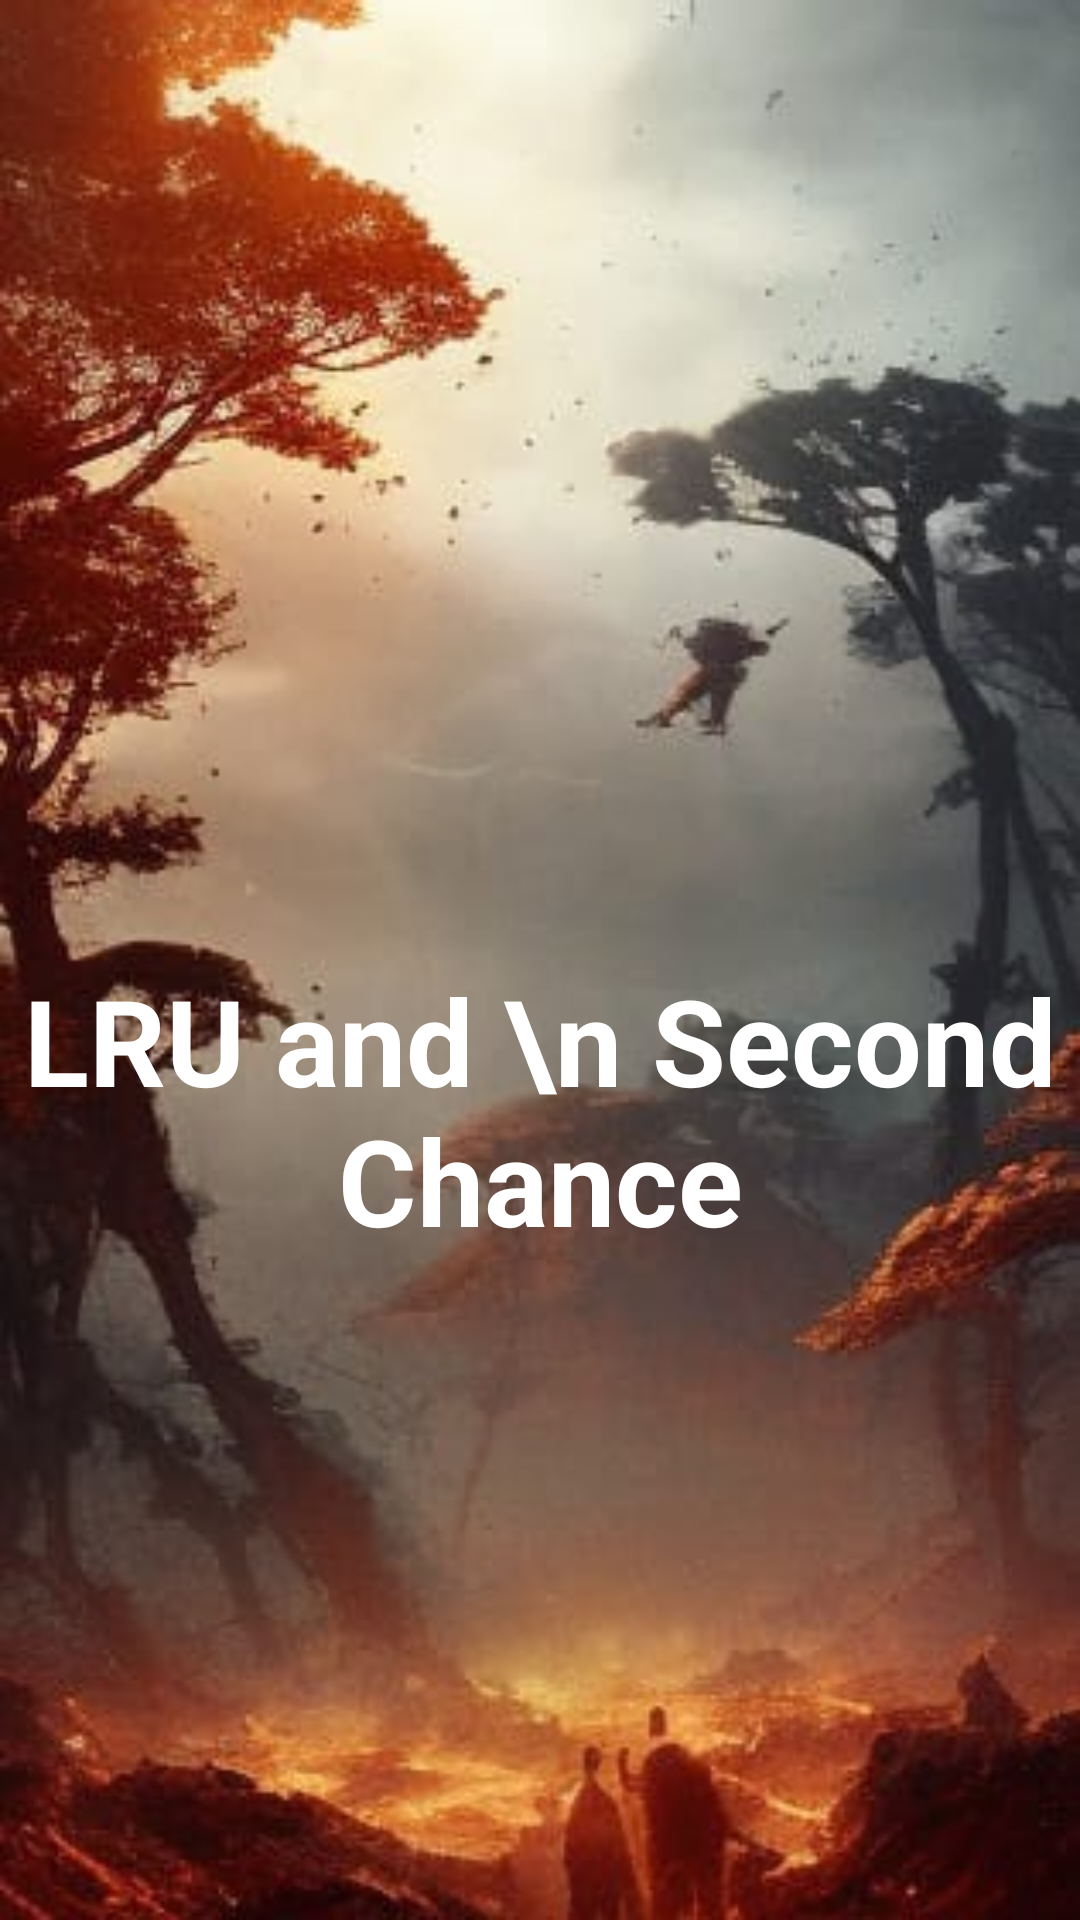

Produce the Android XML layout that renders to this screen, including the resource entries it uses.
<!-- AndroidManifest.xml: application theme Theme.Lru -->
<!-- res/layout/activity_splash.xml -->
<?xml version="1.0" encoding="utf-8"?>
<RelativeLayout xmlns:android="http://schemas.android.com/apk/res/android"
    xmlns:app="http://schemas.android.com/apk/res-auto"
    xmlns:tools="http://schemas.android.com/tools"
    android:layout_width="match_parent"
    android:layout_height="match_parent"
    android:background="@drawable/img_1"
    tools:context=".Splash">


    <ImageView
        android:id="@+id/imgAppIcon"
        android:layout_width="150dp"
        android:layout_height="150dp"
        android:layout_centerHorizontal="true"
        android:layout_marginTop="160dp"
        android:contentDescription="appLogo"
        android:padding="5dp"
        android:src="@drawable/img" />

    <TextView
        android:id="@+id/txtFoodLander"
        android:layout_width="match_parent"
        android:layout_height="wrap_content"
        android:layout_below="@id/imgAppIcon"
        android:layout_marginTop="5dp"
        android:layout_centerHorizontal="true"


        android:padding="5dp"

        android:text="LRU and \n Second Chance"
        android:textAlignment="center"
        android:textAppearance="@style/TextAppearance.AppCompat.Display1"
        android:textColor="@color/white"
        android:textSize="40sp"
        android:textStyle="bold" />

</RelativeLayout>
<!-- resources referenced by this layout -->
<resources>
  <!-- drawable img_1: png bitmap (drawable, 296324 bytes) -->
  <style name="Theme.Lru" parent="Theme.MaterialComponents.DayNight.NoActionBar">
          
          <item name="colorPrimary">@color/purple_500</item>
          <item name="colorPrimaryVariant">@color/purple_700</item>
          <item name="colorOnPrimary">@color/white</item>
          <item name="android:textColorPrimary">#000000</item>
  
  
          
          <item name="colorSecondary">@color/teal_200</item>
          <item name="colorSecondaryVariant">@color/teal_700</item>
          <item name="colorOnSecondary">@color/black</item>
          
          <item name="android:statusBarColor" tools:targetApi="21">?attr/colorPrimaryVariant</item>
          
      </style>
  <!-- not gathered from this repository: default colours our renderer supplied (Android Studio template values) -->
  <color name="purple_500">#FF6200EE</color>
  <color name="purple_700">#FF3700B3</color>
  <color name="teal_200">#FF03DAC5</color>
  <color name="teal_700">#FF018786</color>
  <color name="black">#FF000000</color>
  <color name="white">#FFFFFFFF</color>
</resources>
